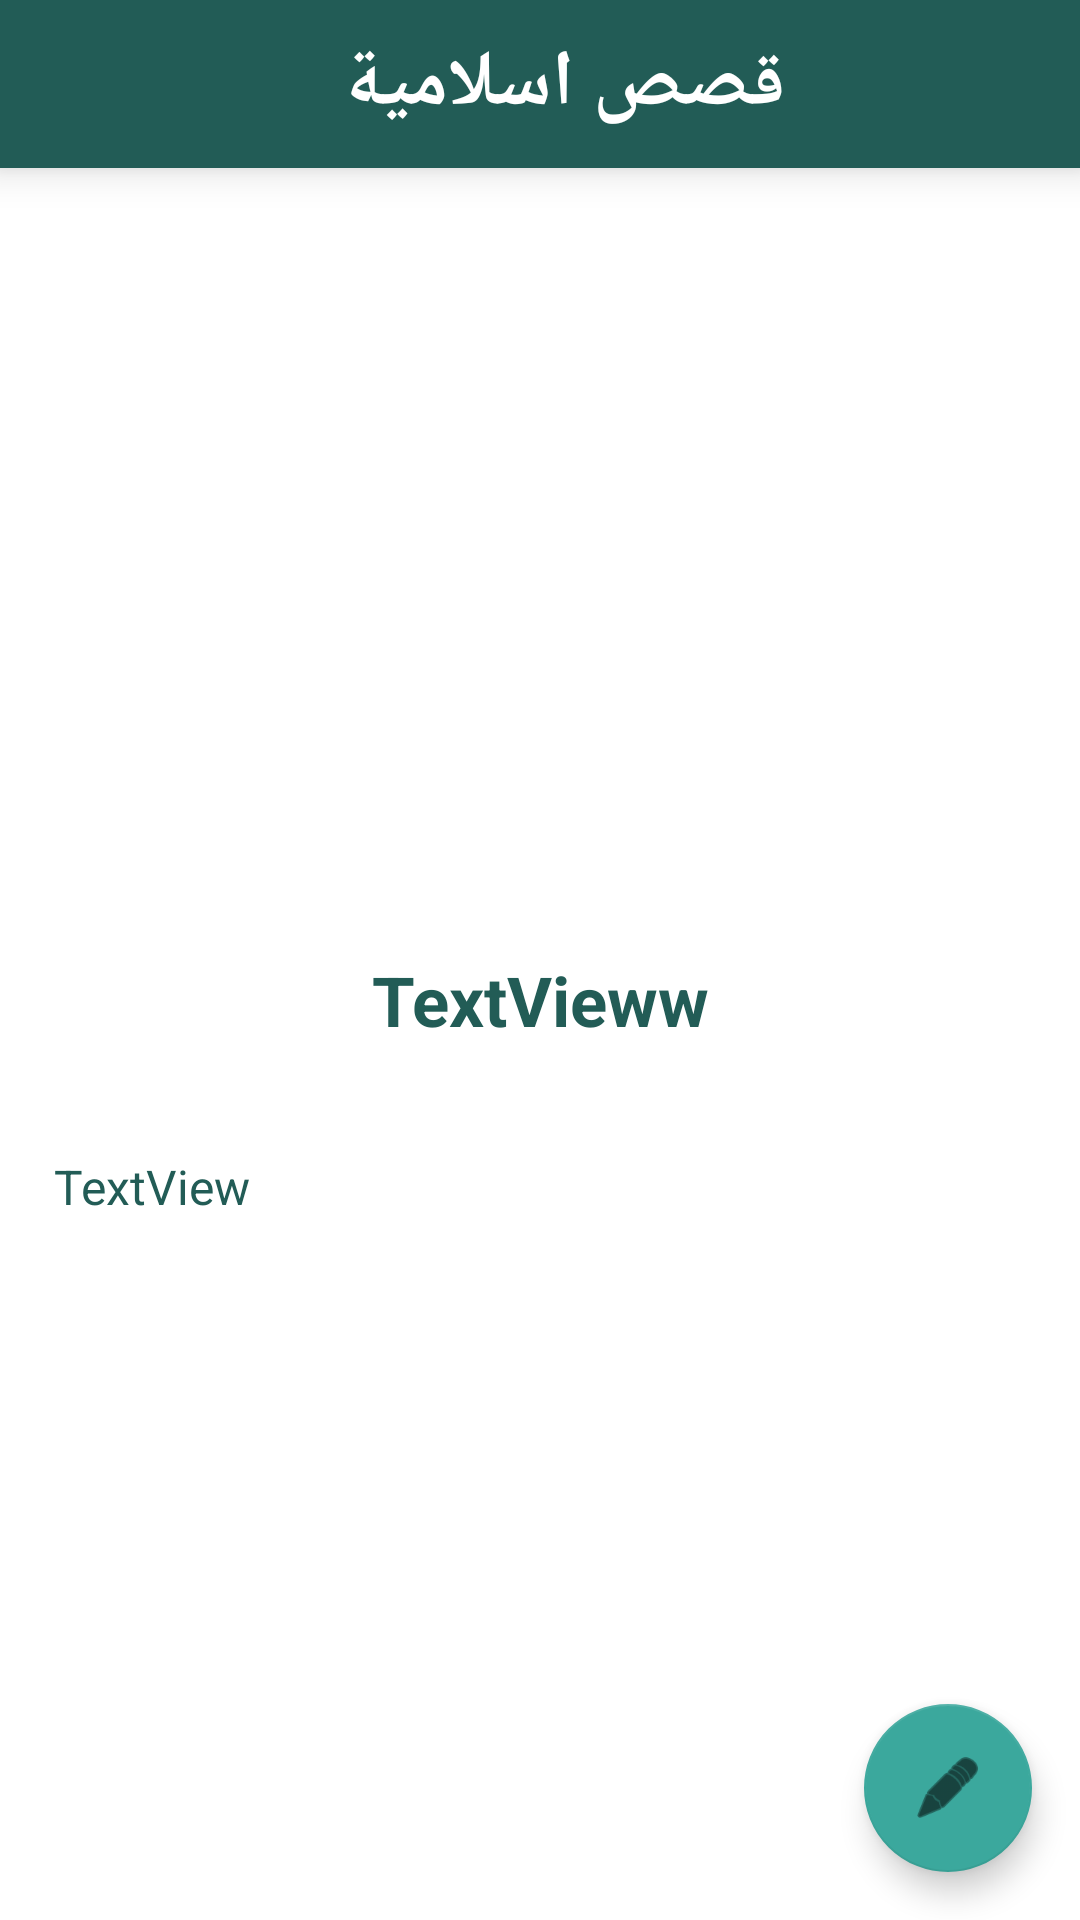

Write the Android layout XML for this screen, with the resource values it uses.
<!-- AndroidManifest.xml: application theme Theme.Islamy -->
<!-- res/layout/activity_story_details.xml -->
<?xml version="1.0" encoding="utf-8"?>
<androidx.coordinatorlayout.widget.CoordinatorLayout xmlns:android="http://schemas.android.com/apk/res/android"
    xmlns:app="http://schemas.android.com/apk/res-auto"
    xmlns:tools="http://schemas.android.com/tools"
    android:layout_width="match_parent"
    android:layout_height="match_parent"
    tools:context=".Screens.MainScreen.Stories.Components.addPostActivity">



    <include layout="@layout/story_content_details" />

    <com.google.android.material.floatingactionbutton.FloatingActionButton
        android:id="@+id/fabDetails"
        android:layout_width="wrap_content"
        android:layout_height="wrap_content"
        android:layout_gravity="bottom|end"
        android:layout_margin="16dp"
        app:srcCompat="@android:drawable/ic_menu_edit" />

</androidx.coordinatorlayout.widget.CoordinatorLayout>
<!-- res/layout/story_content_details.xml (included above) -->
<?xml version="1.0" encoding="utf-8"?>
<ScrollView xmlns:android="http://schemas.android.com/apk/res/android"
    xmlns:app="http://schemas.android.com/apk/res-auto"
    xmlns:tools="http://schemas.android.com/tools"
    android:layout_width="match_parent"
    android:layout_height="match_parent"
    android:background="@color/background">
    <androidx.constraintlayout.widget.ConstraintLayout
        android:layout_width="match_parent"
        android:layout_height="match_parent"
        android:background="@color/bakground_color"
        app:layout_behavior="@string/appbar_scrolling_view_behavior"
        tools:context=".Screens.MainScreen.Stories.Components.storyDetailsActivity"
        tools:showIn="@layout/activity_story_details">
        <androidx.appcompat.widget.Toolbar
            android:id="@+id/storyToolbar"
            android:layout_width="match_parent"
            android:layout_height="wrap_content"
            android:background="@color/app_Color"
            app:layout_constraintStart_toStartOf="parent"
            app:layout_constraintTop_toTopOf="parent"

            android:elevation="8dp"
            >
            <TextView
                android:layout_width="match_parent"
                android:layout_height="wrap_content"
                android:gravity="center"
                android:textAlignment="center"
                android:foregroundGravity="center"
                android:textSize="26sp"
                android:textColor="@color/white"
                android:textStyle="bold"
                android:text="@string/stories"/>
        </androidx.appcompat.widget.Toolbar>
        <ImageView
            android:id="@+id/imagePost"
            android:layout_width="match_parent"
            android:layout_height="300dp"
            app:layout_constraintEnd_toEndOf="parent"
            app:layout_constraintStart_toStartOf="parent"
            app:layout_constraintTop_toTopOf="parent" />

        <TextView
            android:id="@+id/noteTitleContent"
            android:layout_width="match_parent"
            android:layout_height="0dp"

            android:isScrollContainer="true"
            android:padding="18dp"
            android:scrollbars="vertical"
            android:text="TextVieww"
            android:textColor="@color/text_color"
            android:textSize="23sp"
            android:textStyle="bold"
            android:textAlignment="center"
            app:layout_constraintEnd_toEndOf="parent"
            app:layout_constraintStart_toStartOf="parent"
            app:layout_constraintTop_toBottomOf="@+id/imagePost"
            android:gravity="center_horizontal" />
        <TextView
            android:id="@+id/noteDetailsContent"
            android:layout_width="match_parent"
            android:layout_height="match_parent"

            android:isScrollContainer="true"
            android:padding="18dp"
            android:scrollbars="vertical"
            android:text="TextView"
            android:textColor="@color/text_color"
            android:textSize="16sp"
            app:layout_constraintBottom_toBottomOf="parent"
            app:layout_constraintEnd_toEndOf="parent"
            app:layout_constraintHorizontal_bias="0.0"
            app:layout_constraintStart_toStartOf="parent"
            app:layout_constraintTop_toBottomOf="@+id/noteTitleContent"
            app:layout_constraintVertical_bias="1.0" />
    </androidx.constraintlayout.widget.ConstraintLayout>
</ScrollView>
<!-- resources referenced by this layout -->
<resources>
  <color name="app_Color">#225C56</color>
  <color name="background">#FFFFFFFF</color>
  <color name="bakground_color">#FFFFFF</color>
  <color name="text_color">#225C56</color>
  <color name="white">#FFFFFF</color>
  <string name="stories">قصص اسلامية</string>
  <style name="Theme.Islamy" parent="Theme.MaterialComponents.Light.NoActionBar">
          
          <item name="colorPrimary">@color/purple_500</item>
          <item name="android:textColorPrimary">#FFFFFF</item>
          <item name="colorPrimaryVariant">@color/purple_700</item>
          <item name="colorOnPrimary">@color/white</item>
          
          <item name="colorSecondary">@color/teal_200</item>
          <item name="colorSecondaryVariant">@color/teal_700</item>
          <item name="colorOnSecondary">@color/black</item>
          
          <item name="android:statusBarColor" tools:targetApi="l">?attr/colorPrimaryVariant</item>
          
      </style>
  <color name="purple_500">#225C56</color>
  <color name="purple_700">#4D225C56</color>
  <color name="teal_200">#3BA89D</color>
  <color name="teal_700">#FF018786</color>
  <color name="black">#FF000000</color>
</resources>
